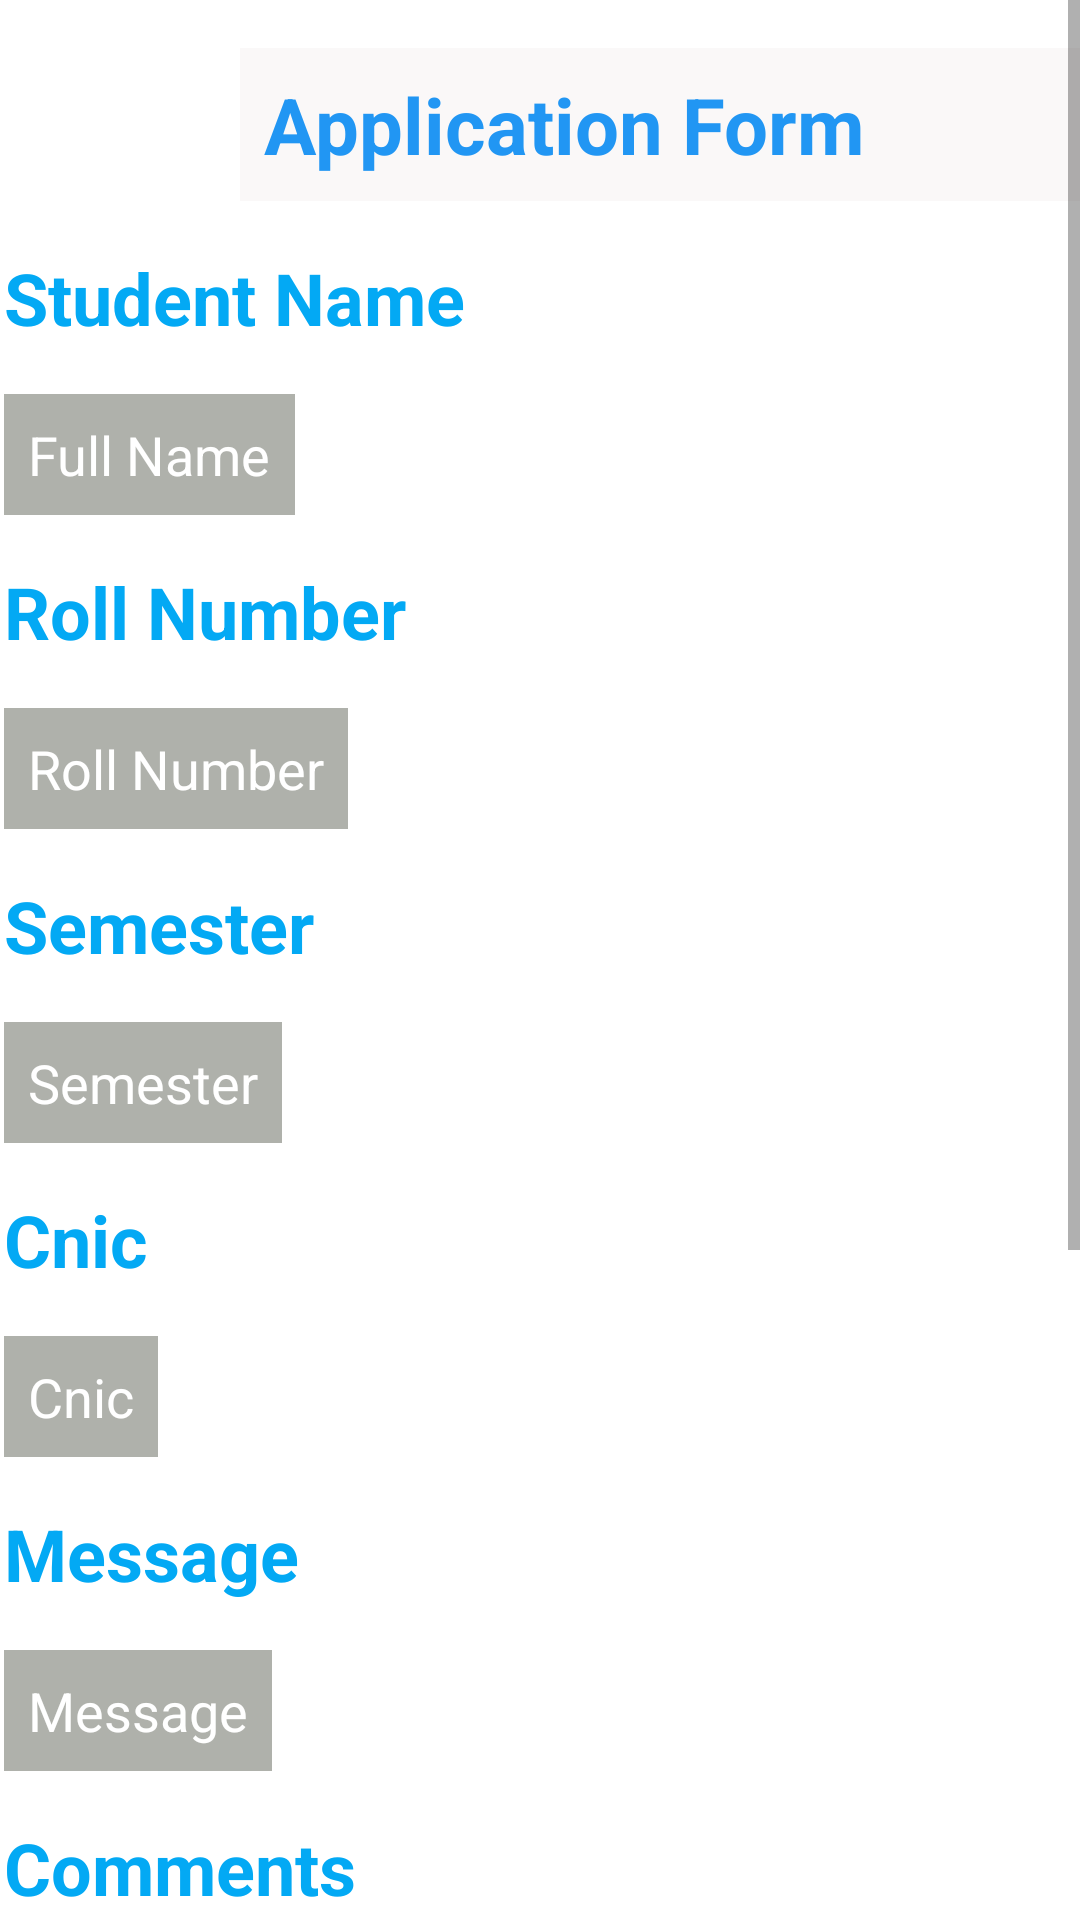

The Android layout XML behind this screen, and the referenced resources:
<!-- AndroidManifest.xml: application theme Theme.EmailActivation -->
<!-- res/layout/activity_aprove_form.xml -->
<?xml version="1.0" encoding="utf-8"?>
<ScrollView
    xmlns:android="http://schemas.android.com/apk/res/android"
    xmlns:app="http://schemas.android.com/apk/res-auto"
    xmlns:tools="http://schemas.android.com/tools" android:layout_height="match_parent"
    android:layout_width="wrap_content">

    <androidx.constraintlayout.widget.ConstraintLayout
        android:layout_width="wrap_content"
        android:layout_height="wrap_content"
        android:background="#FFFFFF"
        tools:context=".activities.AproveFormActivity">

        <Button
            android:id="@+id/btn_sendToHod"
            android:layout_width="0dp"
            android:layout_height="wrap_content"
            android:layout_marginStart="16dp"
            android:layout_marginLeft="16dp"
            android:layout_marginTop="16dp"
            android:layout_marginEnd="16dp"
            android:layout_marginRight="16dp"
            android:onClick="getDataFromFields"
            android:padding="10dp"
            android:text="Send to Hod"
            android:textSize="26dp"
            app:backgroundTint="#2196F3"
            app:layout_constraintEnd_toEndOf="parent"
            app:layout_constraintStart_toStartOf="parent"
            app:layout_constraintTop_toBottomOf="@+id/btn_approve" />


        <Button
            android:id="@+id/btn_disaprove"
            android:layout_width="wrap_content"
            android:layout_height="wrap_content"
            android:onClick="getDataFromFields"
            android:padding="10dp"
            android:text="DISAPROVE"
            android:textSize="26dp"
            app:backgroundTint="#D32F2F"
            app:layout_constraintBottom_toBottomOf="parent"
            app:layout_constraintEnd_toEndOf="@+id/et_comments"
            app:layout_constraintTop_toTopOf="@+id/btn_approve"
            app:layout_constraintVertical_bias="0.0" />

        <TextView
            android:id="@+id/ActivationFormLabel"
            android:layout_width="284dp"
            android:layout_height="0dp"
            android:layout_marginStart="100dp"
            android:layout_marginLeft="100dp"
            android:layout_marginTop="16dp"
            android:layout_marginEnd="103dp"
            android:layout_marginRight="103dp"
            android:background="#FAF8F8"
            android:padding="8dp"
            android:text="Application Form"
            android:textColor="#2196F3"
            android:textSize="26dp"
            android:textStyle="bold"
            app:layout_constraintEnd_toEndOf="parent"
            app:layout_constraintHorizontal_bias="0.157"
            app:layout_constraintStart_toStartOf="parent"
            app:layout_constraintTop_toTopOf="parent" />

        <TextView
            android:id="@+id/tv_studentname"
            android:layout_width="wrap_content"
            android:layout_height="wrap_content"
            android:layout_marginTop="16dp"
            android:background="#AFB1AB"
            android:padding="8dp"
            android:text="Full Name"
            android:textColor="#fff"

            android:textSize="18dp"
            app:layout_constraintStart_toStartOf="@+id/NameLabel"
            app:layout_constraintTop_toBottomOf="@+id/NameLabel" />

        <TextView
            android:id="@+id/tv_rollno"
            android:layout_width="wrap_content"
            android:layout_height="wrap_content"
            android:layout_marginTop="16dp"
            android:background="#AFB1AB"

            android:padding="8dp"
            android:text="Roll Number"
            android:textColor="#fff"
            android:textSize="18dp"
            app:layout_constraintStart_toStartOf="@+id/nameLabel"
            app:layout_constraintTop_toBottomOf="@+id/nameLabel" />

        <TextView
            android:id="@+id/tv_semester"
            android:layout_width="wrap_content"
            android:layout_height="wrap_content"
            android:layout_marginTop="16dp"
            android:background="#AFB1AB"

            android:padding="8dp"
            android:text="Semester"
            android:textColor="#fff"
            android:textSize="18dp"
            app:layout_constraintStart_toStartOf="@+id/nameLabel2"
            app:layout_constraintTop_toBottomOf="@+id/nameLabel2" />

        <TextView
            android:id="@+id/tv_Cnic"
            android:layout_width="wrap_content"
            android:layout_height="wrap_content"
            android:layout_marginTop="16dp"
            android:background="#AFB1AB"

            android:padding="8dp"
            android:text="Cnic"
            android:textColor="#fff"
            android:textSize="18dp"
            app:layout_constraintStart_toStartOf="@+id/nameLabel3"
            app:layout_constraintTop_toBottomOf="@+id/nameLabel3" />

        <TextView
            android:id="@+id/tv_Message"
            android:layout_width="wrap_content"
            android:layout_height="wrap_content"
            android:layout_marginTop="16dp"
            android:background="#AFB1AB"

            android:padding="8dp"
            android:text="Message"
            android:textColor="#fff"
            android:textSize="18dp"
            app:layout_constraintStart_toStartOf="@+id/nameLabel4"
            app:layout_constraintTop_toBottomOf="@+id/nameLabel4" />

        <EditText
            android:id="@+id/et_comments"
            android:layout_width="383dp"
            android:layout_height="131dp"
            android:layout_marginTop="16dp"
            android:background="#EAECE8"
            android:ems="10"
            android:hint="Enter Comments"
            android:inputType="textPersonName"
            android:padding="10dp"
            android:textColor="#000"
            app:layout_constraintStart_toStartOf="@+id/nameLabel5"
            app:layout_constraintTop_toBottomOf="@+id/nameLabel5" />

        <TextView
            android:id="@+id/NameLabel"
            android:layout_width="wrap_content"
            android:layout_height="wrap_content"
            android:layout_marginTop="16dp"
            android:layout_marginEnd="200dp"
            android:layout_marginRight="200dp"
            android:text="Student Name"
            android:textColor="#03A9F4"
            android:textSize="24dp"
            android:textStyle="bold"
            app:layout_constraintEnd_toEndOf="parent"
            app:layout_constraintHorizontal_bias="0.235"
            app:layout_constraintStart_toStartOf="parent"
            app:layout_constraintTop_toBottomOf="@+id/ActivationFormLabel" />

        <TextView
            android:id="@+id/nameLabel"
            android:layout_width="wrap_content"
            android:layout_height="wrap_content"
            android:layout_marginTop="16dp"
            android:text="Roll Number"
            android:textColor="#03A9F4"
            android:textSize="24dp"
            android:textStyle="bold"
            app:layout_constraintStart_toStartOf="@+id/tv_studentname"
            app:layout_constraintTop_toBottomOf="@+id/tv_studentname" />

        <TextView
            android:id="@+id/nameLabel2"
            android:layout_width="wrap_content"
            android:layout_height="wrap_content"
            android:layout_marginTop="16dp"
            android:text="Semester"
            android:textColor="#03A9F4"
            android:textSize="24dp"
            android:textStyle="bold"
            app:layout_constraintStart_toStartOf="@+id/tv_rollno"
            app:layout_constraintTop_toBottomOf="@+id/tv_rollno" />

        <TextView
            android:id="@+id/nameLabel3"
            android:layout_width="wrap_content"
            android:layout_height="wrap_content"
            android:layout_marginTop="16dp"
            android:text="Cnic"
            android:textColor="#03A9F4"
            android:textSize="24dp"
            android:textStyle="bold"
            app:layout_constraintStart_toStartOf="@+id/tv_semester"
            app:layout_constraintTop_toBottomOf="@+id/tv_semester" />

        <TextView
            android:id="@+id/nameLabel4"
            android:layout_width="wrap_content"
            android:layout_height="wrap_content"
            android:layout_marginTop="16dp"
            android:text="Message"
            android:textColor="#03A9F4"
            android:textSize="24dp"
            android:textStyle="bold"
            app:layout_constraintStart_toStartOf="@+id/tv_Cnic"
            app:layout_constraintTop_toBottomOf="@+id/tv_Cnic" />

        <TextView
            android:id="@+id/nameLabel5"
            android:layout_width="wrap_content"
            android:layout_height="wrap_content"
            android:layout_marginTop="16dp"
            android:text="Comments"
            android:textColor="#03A9F4"
            android:textSize="24dp"
            android:textStyle="bold"
            app:layout_constraintStart_toStartOf="@+id/tv_Message"
            app:layout_constraintTop_toBottomOf="@+id/tv_Message" />

        <Button
            android:id="@+id/btn_approve"
            android:layout_width="wrap_content"
            android:layout_height="wrap_content"
            android:onClick="getDataFromFields"
            android:padding="10dp"
            android:text="APPROVE"
            android:textSize="26dp"
            app:backgroundTint="#388E3C"
            app:layout_constraintBottom_toBottomOf="parent"
            app:layout_constraintStart_toStartOf="@+id/et_comments"
            app:layout_constraintTop_toBottomOf="@+id/et_comments" />


    </androidx.constraintlayout.widget.ConstraintLayout>

</ScrollView>
<!-- resources referenced by this layout -->
<resources>
  <style name="Theme.EmailActivation" parent="Theme.MaterialComponents.DayNight.DarkActionBar">
          
          <item name="colorPrimary">@color/purple_500</item>
          <item name="colorPrimaryVariant">@color/purple_700</item>
          <item name="colorOnPrimary">@color/white</item>
          
          <item name="colorSecondary">@color/teal_200</item>
          <item name="colorSecondaryVariant">@color/teal_700</item>
          <item name="colorOnSecondary">@color/black</item>
          
          <item name="android:statusBarColor" tools:targetApi="l">?attr/colorPrimaryVariant</item>
          
      </style>
  <!-- not gathered from this repository: default colours our renderer supplied (Android Studio template values) -->
  <color name="purple_500">#FF6200EE</color>
  <color name="purple_700">#FF3700B3</color>
  <color name="teal_200">#FF03DAC5</color>
  <color name="teal_700">#FF018786</color>
  <color name="black">#FF000000</color>
  <color name="white">#FFFFFFFF</color>
</resources>
